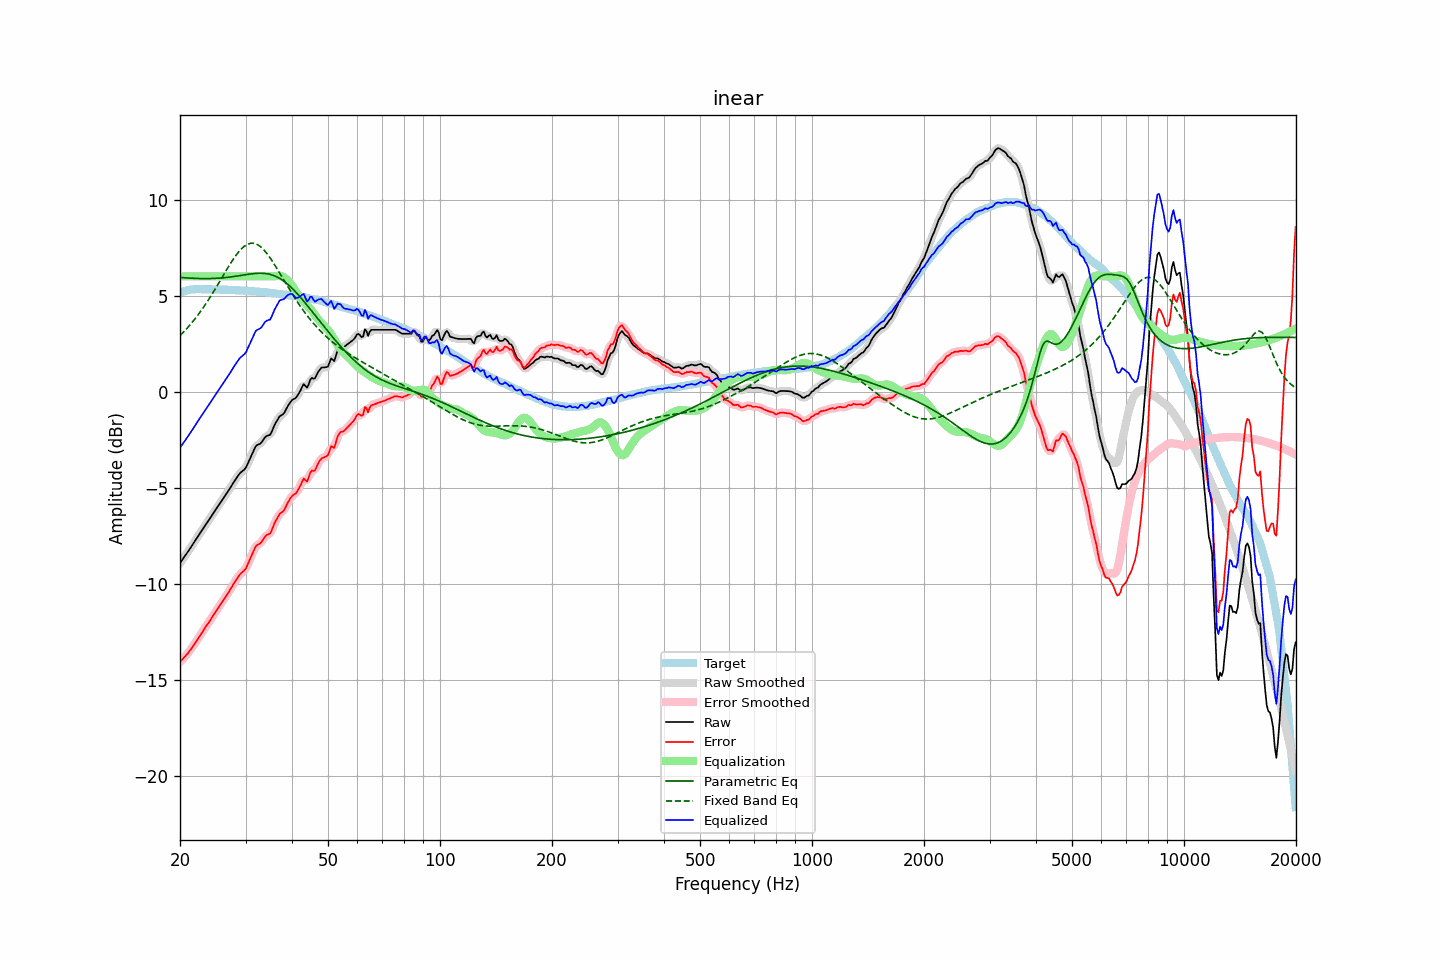

Values plotted in this chart, from the file beside it:
frequency, raw, error, smoothed, error_smoothed, equalization, parametric_eq, fixed_band_eq, equalized_raw, equalized_smoothed, target
20.00, -8.93, -14.08, -8.92, -14.07, 6.00, 5.94, 2.91, -2.93, -2.92, 5.15
20.20, -8.81, -13.99, -8.81, -13.99, 6.00, 5.94, 3.00, -2.81, -2.81, 5.18
20.40, -8.69, -13.90, -8.69, -13.90, 6.00, 5.93, 3.08, -2.69, -2.69, 5.21
20.61, -8.57, -13.80, -8.57, -13.80, 6.00, 5.92, 3.17, -2.57, -2.57, 5.23
20.81, -8.44, -13.71, -8.45, -13.71, 6.00, 5.92, 3.26, -2.44, -2.45, 5.26
21.02, -8.33, -13.62, -8.32, -13.61, 6.00, 5.91, 3.35, -2.33, -2.32, 5.29
21.23, -8.20, -13.50, -8.20, -13.50, 6.00, 5.91, 3.45, -2.20, -2.20, 5.30
21.44, -8.07, -13.39, -8.07, -13.38, 6.00, 5.90, 3.55, -2.07, -2.07, 5.31
21.66, -7.95, -13.27, -7.95, -13.26, 6.00, 5.90, 3.65, -1.95, -1.95, 5.32
21.87, -7.81, -13.13, -7.82, -13.14, 6.00, 5.89, 3.75, -1.81, -1.82, 5.32
22.09, -7.69, -13.03, -7.69, -13.02, 6.00, 5.89, 3.86, -1.69, -1.69, 5.33
22.31, -7.56, -12.89, -7.56, -12.90, 6.00, 5.89, 3.97, -1.56, -1.56, 5.33
22.54, -7.44, -12.77, -7.44, -12.77, 6.00, 5.89, 4.08, -1.44, -1.44, 5.33
22.76, -7.31, -12.64, -7.31, -12.63, 6.00, 5.88, 4.20, -1.31, -1.31, 5.33
22.99, -7.18, -12.50, -7.18, -12.50, 6.00, 5.88, 4.31, -1.18, -1.18, 5.32
23.22, -7.05, -12.37, -7.05, -12.37, 6.00, 5.88, 4.44, -1.05, -1.05, 5.32
23.45, -6.93, -12.25, -6.93, -12.25, 6.00, 5.88, 4.56, -0.93, -0.93, 5.32
23.69, -6.81, -12.13, -6.81, -12.13, 6.00, 5.88, 4.69, -0.81, -0.81, 5.32
23.92, -6.68, -12.01, -6.68, -12.00, 6.00, 5.88, 4.82, -0.68, -0.68, 5.32
24.16, -6.56, -11.88, -6.56, -11.88, 6.00, 5.89, 4.95, -0.56, -0.56, 5.32
24.40, -6.42, -11.74, -6.43, -11.74, 6.00, 5.89, 5.08, -0.42, -0.43, 5.32
24.65, -6.30, -11.61, -6.30, -11.61, 6.00, 5.89, 5.22, -0.30, -0.30, 5.31
24.89, -6.17, -11.48, -6.17, -11.48, 6.00, 5.89, 5.36, -0.17, -0.17, 5.31
25.14, -6.04, -11.36, -6.05, -11.36, 6.00, 5.90, 5.50, -0.04, -0.05, 5.31
25.39, -5.92, -11.23, -5.93, -11.24, 6.00, 5.90, 5.64, 0.08, 0.07, 5.31
25.65, -5.81, -11.12, -5.80, -11.11, 6.00, 5.91, 5.78, 0.19, 0.20, 5.31
25.91, -5.68, -10.98, -5.68, -10.98, 6.00, 5.92, 5.92, 0.32, 0.32, 5.30
26.16, -5.55, -10.85, -5.56, -10.86, 6.00, 5.92, 6.06, 0.45, 0.44, 5.30
26.43, -5.43, -10.73, -5.43, -10.73, 6.00, 5.93, 6.20, 0.57, 0.57, 5.30
26.69, -5.31, -10.61, -5.31, -10.61, 6.00, 5.94, 6.34, 0.69, 0.69, 5.30
26.96, -5.18, -10.48, -5.18, -10.48, 6.00, 5.95, 6.48, 0.82, 0.82, 5.30
27.23, -5.05, -10.34, -5.04, -10.34, 6.00, 5.96, 6.62, 0.95, 0.96, 5.29
27.50, -4.91, -10.20, -4.91, -10.20, 6.00, 5.97, 6.75, 1.09, 1.09, 5.29
27.77, -4.77, -10.05, -4.78, -10.06, 6.00, 5.98, 6.87, 1.23, 1.22, 5.28
28.05, -4.65, -9.93, -4.65, -9.92, 6.00, 6.00, 7.00, 1.35, 1.35, 5.28
28.33, -4.53, -9.80, -4.52, -9.79, 6.00, 6.01, 7.11, 1.47, 1.48, 5.27
28.62, -4.40, -9.67, -4.40, -9.67, 6.00, 6.02, 7.22, 1.60, 1.60, 5.27
28.90, -4.28, -9.55, -4.29, -9.55, 6.00, 6.04, 7.32, 1.72, 1.71, 5.27
29.19, -4.20, -9.46, -4.20, -9.46, 6.00, 6.05, 7.42, 1.80, 1.80, 5.26
29.48, -4.13, -9.39, -4.13, -9.39, 6.00, 6.06, 7.49, 1.87, 1.87, 5.26
29.78, -4.06, -9.31, -4.05, -9.30, 6.00, 6.08, 7.57, 1.94, 1.95, 5.25
30.08, -3.96, -9.21, -3.94, -9.18, 6.00, 6.09, 7.62, 2.04, 2.06, 5.25
30.38, -3.78, -9.02, -3.78, -9.02, 6.00, 6.10, 7.67, 2.22, 2.22, 5.24
30.68, -3.59, -8.83, -3.60, -8.84, 6.00, 6.11, 7.70, 2.41, 2.40, 5.24
30.99, -3.41, -8.64, -3.41, -8.64, 6.00, 6.13, 7.72, 2.59, 2.59, 5.23
31.30, -3.23, -8.45, -3.21, -8.44, 6.00, 6.14, 7.72, 2.77, 2.79, 5.22
31.61, -3.04, -8.26, -3.03, -8.25, 6.00, 6.14, 7.72, 2.96, 2.97, 5.22
31.93, -2.86, -8.07, -2.89, -8.10, 6.00, 6.15, 7.69, 3.14, 3.11, 5.21
32.24, -2.79, -7.99, -2.79, -8.00, 6.00, 6.16, 7.66, 3.21, 3.21, 5.20
32.57, -2.75, -7.95, -2.74, -7.94, 6.00, 6.16, 7.61, 3.25, 3.26, 5.20
32.89, -2.71, -7.90, -2.69, -7.88, 6.00, 6.16, 7.55, 3.29, 3.31, 5.19
33.22, -2.62, -7.80, -2.60, -7.79, 6.00, 6.16, 7.47, 3.38, 3.40, 5.18
33.55, -2.48, -7.67, -2.49, -7.67, 6.00, 6.16, 7.39, 3.52, 3.51, 5.18
33.89, -2.37, -7.54, -2.38, -7.55, 6.00, 6.15, 7.30, 3.63, 3.62, 5.17
34.23, -2.31, -7.47, -2.32, -7.49, 6.00, 6.14, 7.20, 3.69, 3.68, 5.16
34.57, -2.28, -7.43, -2.28, -7.43, 6.00, 6.12, 7.08, 3.72, 3.72, 5.15
34.92, -2.26, -7.40, -2.22, -7.36, 6.00, 6.10, 6.97, 3.74, 3.78, 5.14
35.27, -2.10, -7.23, -2.09, -7.22, 6.00, 6.08, 6.84, 3.90, 3.91, 5.13
35.62, -1.91, -7.03, -1.92, -7.04, 6.00, 6.05, 6.72, 4.09, 4.08, 5.12
35.97, -1.70, -6.81, -1.73, -6.84, 6.00, 6.02, 6.58, 4.30, 4.28, 5.11
... 635 more rows
